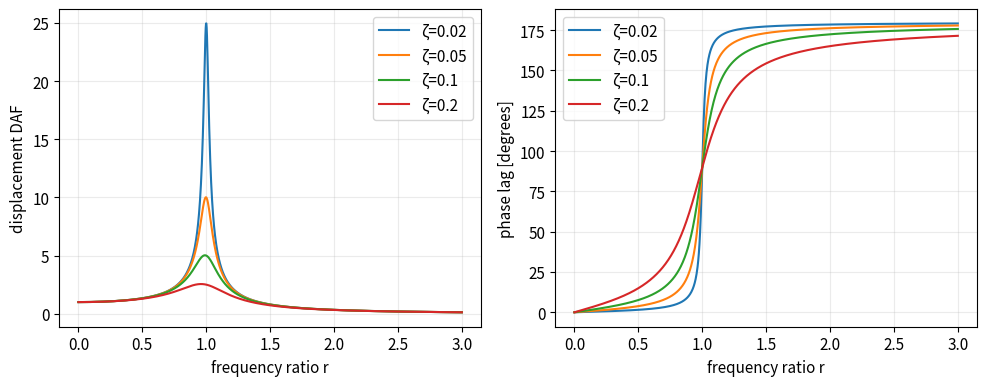
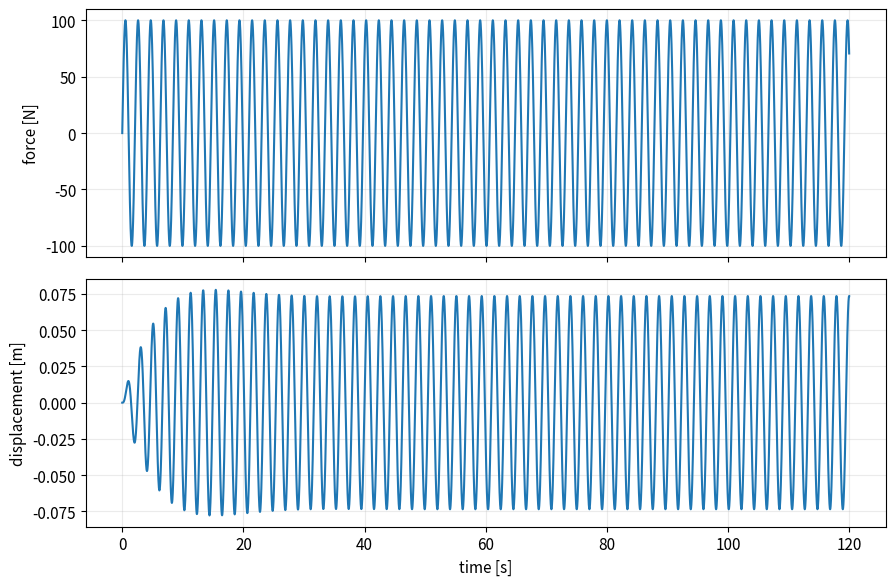
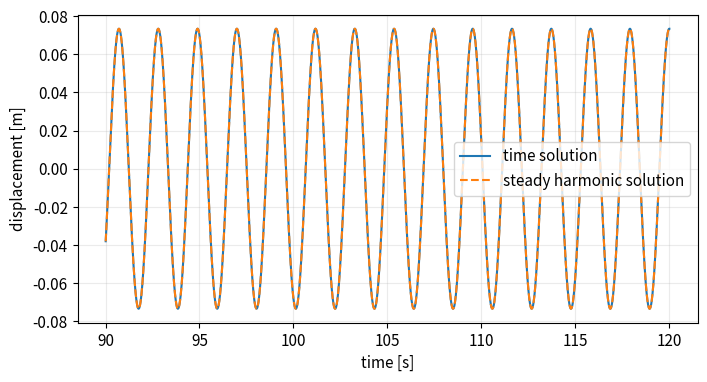
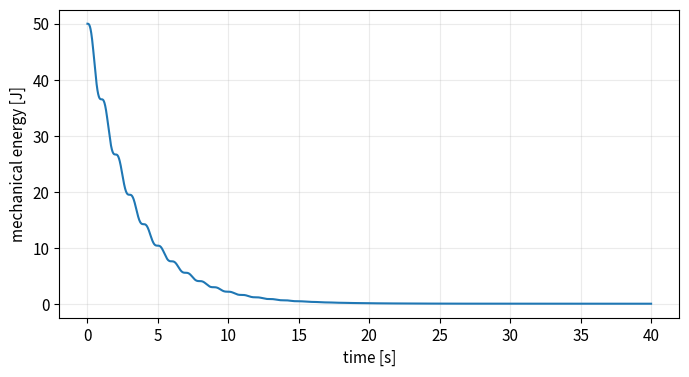

Recreate these plots in Python, in order.
# %% [markdown]
# # 04 · Linear dynamics and dynamic amplification
# 
# **Goal:** solve a forced oscillator, identify resonance, and verify time integration against a frequency-domain result.
# For $m\ddot x+c\dot x+kx=F_0\sin(\omega t)$, the steady displacement amplitude is
# $(F_0/k)D(r)$ with $D(r)=[(1-r^2)^2+(2\zeta r)^2]^{-1/2}$ and $r=\omega/\omega_n$.
# DAF here is the steady harmonic **displacement** amplification relative to static deflection.

# %%
import numpy as np
import matplotlib.pyplot as plt
from scipy import stats, signal, integrate, optimize, linalg
np.set_printoptions(precision=5, suppress=True)
plt.rcParams.update({'figure.figsize': (8, 4), 'axes.grid': True,
                     'grid.alpha': 0.25, 'font.size': 11})
rng = np.random.default_rng(2026)
print('Imports ready. Random seed: 2026. Units: SI unless stated otherwise.')

# %% [markdown]
# ## Parameters and natural frequency
# 
# Use SI units. Damping ratio $\zeta=c/(2m\omega_n)$ is dimensionless.

# %%
m, k, zeta, F0 = 1000., 10000., .05, 100.
wn = np.sqrt(k/m); fn = wn/(2*np.pi); c = 2*zeta*m*wn
static_deflection = F0/k
print('Natural frequency [rad/s, Hz]:', wn, fn)
print('Damping [N s/m]:', c, 'static displacement [m]:', static_deflection)

# %% [markdown]
# ## Plot DAF and phase
# 
# The displacement lags the force by $\phi=\operatorname{atan2}(2\zeta r,1-r^2)$. For nonzero damping the displacement resonance occurs slightly below $r=1$.

# %%
r = np.linspace(0,3,1200)
fig, axes = plt.subplots(1,2,figsize=(10,4))
for damping in [.02,.05,.1,.2]:
    daf = 1/np.sqrt((1-r*r)**2+(2*damping*r)**2)
    axes[0].plot(r,daf,label=f'ζ={damping}')
    axes[1].plot(r,np.degrees(np.arctan2(2*damping*r,1-r*r)),label=f'ζ={damping}')
axes[0].set(xlabel='frequency ratio r',ylabel='displacement DAF')
axes[1].set(xlabel='frequency ratio r',ylabel='phase lag [degrees]')
for ax in axes: ax.legend()
plt.tight_layout(); plt.show()
print('DAF at r=1:', 1/(2*zeta), 'resonance ratio:', np.sqrt(1-2*zeta*zeta))

# %% [markdown]
# ## Time-domain solution
# 
# Integrate from rest with an adaptive solver. The initial transient must decay before estimating steady-state amplitude.

# %%
omega = .95*wn
def rhs(t, y):
    x, v = y
    return [v, (F0*np.sin(omega*t)-c*v-k*x)/m]
t = np.linspace(0,120,12001)
solution = integrate.solve_ivp(rhs,[t[0],t[-1]],[0.,0.],t_eval=t,rtol=1e-8,atol=1e-10)
assert solution.success
x, v = solution.y
print('Solver message:', solution.message, 'RHS evaluations:', solution.nfev)
fig, axes = plt.subplots(2,1,figsize=(9,6),sharex=True)
axes[0].plot(t,F0*np.sin(omega*t)); axes[0].set(ylabel='force [N]')
axes[1].plot(t,x); axes[1].set(xlabel='time [s]',ylabel='displacement [m]')
plt.tight_layout(); plt.show()

# %% [markdown]
# ## Verify steady amplitude and phase
# 
# Fit sine and cosine components over the final 30 seconds. This avoids requiring sample times to land exactly on the response peaks.

# %%
mask = t>90
design = np.column_stack([np.sin(omega*t[mask]),np.cos(omega*t[mask]),np.ones(mask.sum())])
coef = np.linalg.lstsq(design,x[mask],rcond=None)[0]
amplitude = np.hypot(coef[0],coef[1]); phase = np.arctan2(-coef[1],coef[0])
ratio = omega/wn
theory = static_deflection/np.sqrt((1-ratio**2)**2+(2*zeta*ratio)**2)
print('Computed/theoretical amplitude [m]:', amplitude,theory)
print('Computed/theoretical phase [rad]:', phase,np.arctan2(2*zeta*ratio,1-ratio**2))
assert abs(amplitude/theory-1)<1e-4
plt.plot(t[mask],x[mask],label='time solution')
plt.plot(t[mask],theory*np.sin(omega*t[mask]-phase),'--',label='steady harmonic solution')
plt.xlabel('time [s]'); plt.ylabel('displacement [m]'); plt.legend(); plt.show()

# %% [markdown]
# ## Free decay and energy
# 
# With no forcing, mechanical energy decreases because $\dot E=-c\dot x^2$.

# %%
decay = integrate.solve_ivp(lambda t,y: [y[1],(-c*y[1]-k*y[0])/m],
                          [0,40],[.1,0],t_eval=np.linspace(0,40,4001),rtol=1e-8,atol=1e-10)
energy = .5*k*decay.y[0]**2+.5*m*decay.y[1]**2
assert energy[-1]<energy[0]
print('Initial/final energy [J]:',energy[0],energy[-1])
plt.plot(decay.t,energy); plt.xlabel('time [s]'); plt.ylabel('mechanical energy [J]'); plt.show()
print('Exercise: double damping, then compare DAF and the time needed for transients to decay.')
